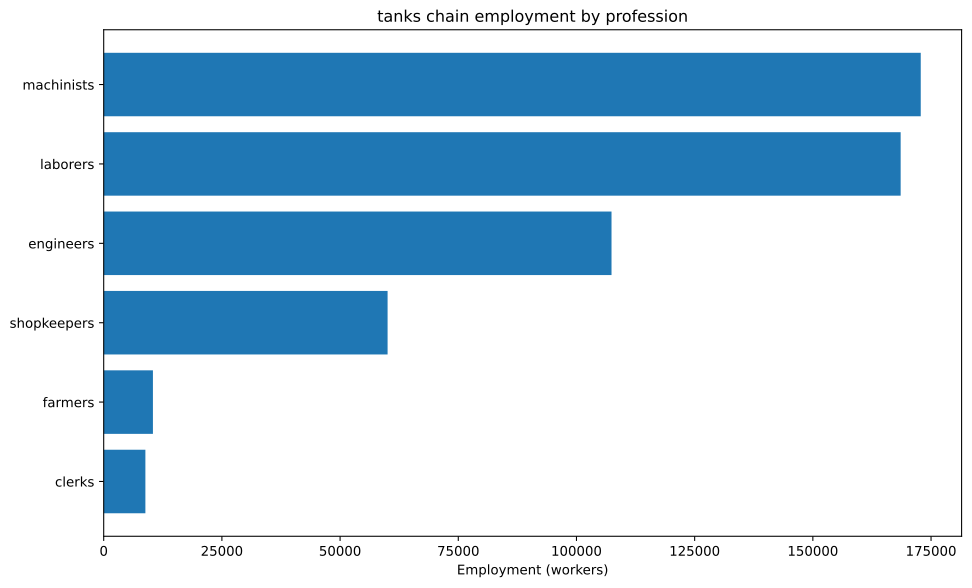

Source data for this figure (header and first rows):
config, building, profession, employment
building_tooling_workshops+pm_rubber_gri…, building_tooling_workshops, engineers, 2076
building_tooling_workshops+pm_rubber_gri…, building_tooling_workshops, machinists, 4152
building_tooling_workshops+pm_rubber_gri…, building_tooling_workshops, shopkeepers, 2076
building_paper_mills+pm_bleached_paper+p…, building_paper_mills, engineers, 186.1
building_paper_mills+pm_bleached_paper+p…, building_paper_mills, laborers, 372.1
building_paper_mills+pm_bleached_paper+p…, building_paper_mills, machinists, 372.1
building_paper_mills+pm_bleached_paper+p…, building_paper_mills, shopkeepers, 186.1
building_chemical_plants+pm_improved_fer…, building_chemical_plants, engineers, 453
building_chemical_plants+pm_improved_fer…, building_chemical_plants, laborers, 906
building_chemical_plants+pm_improved_fer…, building_chemical_plants, machinists, 679.5
building_chemical_plants+pm_improved_fer…, building_chemical_plants, shopkeepers, 226.5
building_explosives_factory+pm_brine_ele…, building_explosives_factory, engineers, 1861
building_explosives_factory+pm_brine_ele…, building_explosives_factory, laborers, 1240
building_explosives_factory+pm_brine_ele…, building_explosives_factory, machinists, 1240
building_explosives_factory+pm_brine_ele…, building_explosives_factory, shopkeepers, 620.2
building_synthetics_plants+pm_dye_produc…, building_synthetics_plants, engineers, 93.03
building_synthetics_plants+pm_dye_produc…, building_synthetics_plants, laborers, 46.52
building_synthetics_plants+pm_dye_produc…, building_synthetics_plants, machinists, 69.78
building_synthetics_plants+pm_dye_produc…, building_synthetics_plants, shopkeepers, 23.26
building_steel_mills+pm_open_hearth_proc…, building_steel_mills, engineers, 7640
building_steel_mills+pm_open_hearth_proc…, building_steel_mills, laborers, 5093
building_steel_mills+pm_open_hearth_proc…, building_steel_mills, machinists, 12733
building_steel_mills+pm_open_hearth_proc…, building_steel_mills, shopkeepers, 5093
building_motor_industry+pm_electric_engi…, building_motor_industry, engineers, 11820
building_motor_industry+pm_electric_engi…, building_motor_industry, laborers, 11820
building_motor_industry+pm_electric_engi…, building_motor_industry, machinists, 11820
building_motor_industry+pm_electric_engi…, building_motor_industry, shopkeepers, 5910
building_war_machine_industry+pm_aeropla…, building_war_machine_industry, engineers, 46875
building_war_machine_industry+pm_aeropla…, building_war_machine_industry, laborers, 46875
building_war_machine_industry+pm_aeropla…, building_war_machine_industry, machinists, 62500
building_war_machine_industry+pm_aeropla…, building_war_machine_industry, shopkeepers, 15625
building_coal_mine+pm_diesel_pump_buildi…, building_coal_mine, engineers, 7591
building_coal_mine+pm_diesel_pump_buildi…, building_coal_mine, laborers, 1898
building_coal_mine+pm_diesel_pump_buildi…, building_coal_mine, machinists, 11387
building_coal_mine+pm_diesel_pump_buildi…, building_coal_mine, shopkeepers, 3796
building_iron_mine+pm_diesel_pump_buildi…, building_iron_mine, engineers, 10337
building_iron_mine+pm_diesel_pump_buildi…, building_iron_mine, laborers, 2584
building_iron_mine+pm_diesel_pump_buildi…, building_iron_mine, machinists, 15506
building_iron_mine+pm_diesel_pump_buildi…, building_iron_mine, shopkeepers, 5169
building_sulfur_mine+pm_diesel_pump_buil…, building_sulfur_mine, engineers, 678.6
building_sulfur_mine+pm_diesel_pump_buil…, building_sulfur_mine, laborers, 169.7
building_sulfur_mine+pm_diesel_pump_buil…, building_sulfur_mine, machinists, 1018
building_sulfur_mine+pm_diesel_pump_buil…, building_sulfur_mine, shopkeepers, 339.3
building_cotton_plantation+automatic_irr…, building_cotton_plantation, farmers, 9375
building_cotton_plantation+automatic_irr…, building_cotton_plantation, laborers, 12500
building_cotton_plantation+automatic_irr…, building_cotton_plantation, machinists, 3125
building_power_plant+pm_coal-fired_plant, building_power_plant, engineers, 7083
building_power_plant+pm_coal-fired_plant, building_power_plant, laborers, 10119
building_power_plant+pm_coal-fired_plant, building_power_plant, machinists, 7589
building_logging_camp+pm_simple_forestry…, building_logging_camp, laborers, 36220
building_logging_camp+pm_simple_forestry…, building_logging_camp, shopkeepers, 9055
building_logging_camp+pm_saw_mills+pm_in…, building_logging_camp, laborers, 19710
building_logging_camp+pm_saw_mills+pm_in…, building_logging_camp, machinists, 6570
building_logging_camp+pm_saw_mills+pm_in…, building_logging_camp, shopkeepers, 6570
building_rubber_plantation+automatic_irr…, building_rubber_plantation, farmers, 1038
building_rubber_plantation+automatic_irr…, building_rubber_plantation, laborers, 1384
building_rubber_plantation+automatic_irr…, building_rubber_plantation, machinists, 346
building_oil_rig+pm_combustion_derricks+…, building_oil_rig, engineers, 10721
building_oil_rig+pm_combustion_derricks+…, building_oil_rig, machinists, 16081
building_oil_rig+pm_combustion_derricks+…, building_oil_rig, shopkeepers, 5360
... 3 more rows
